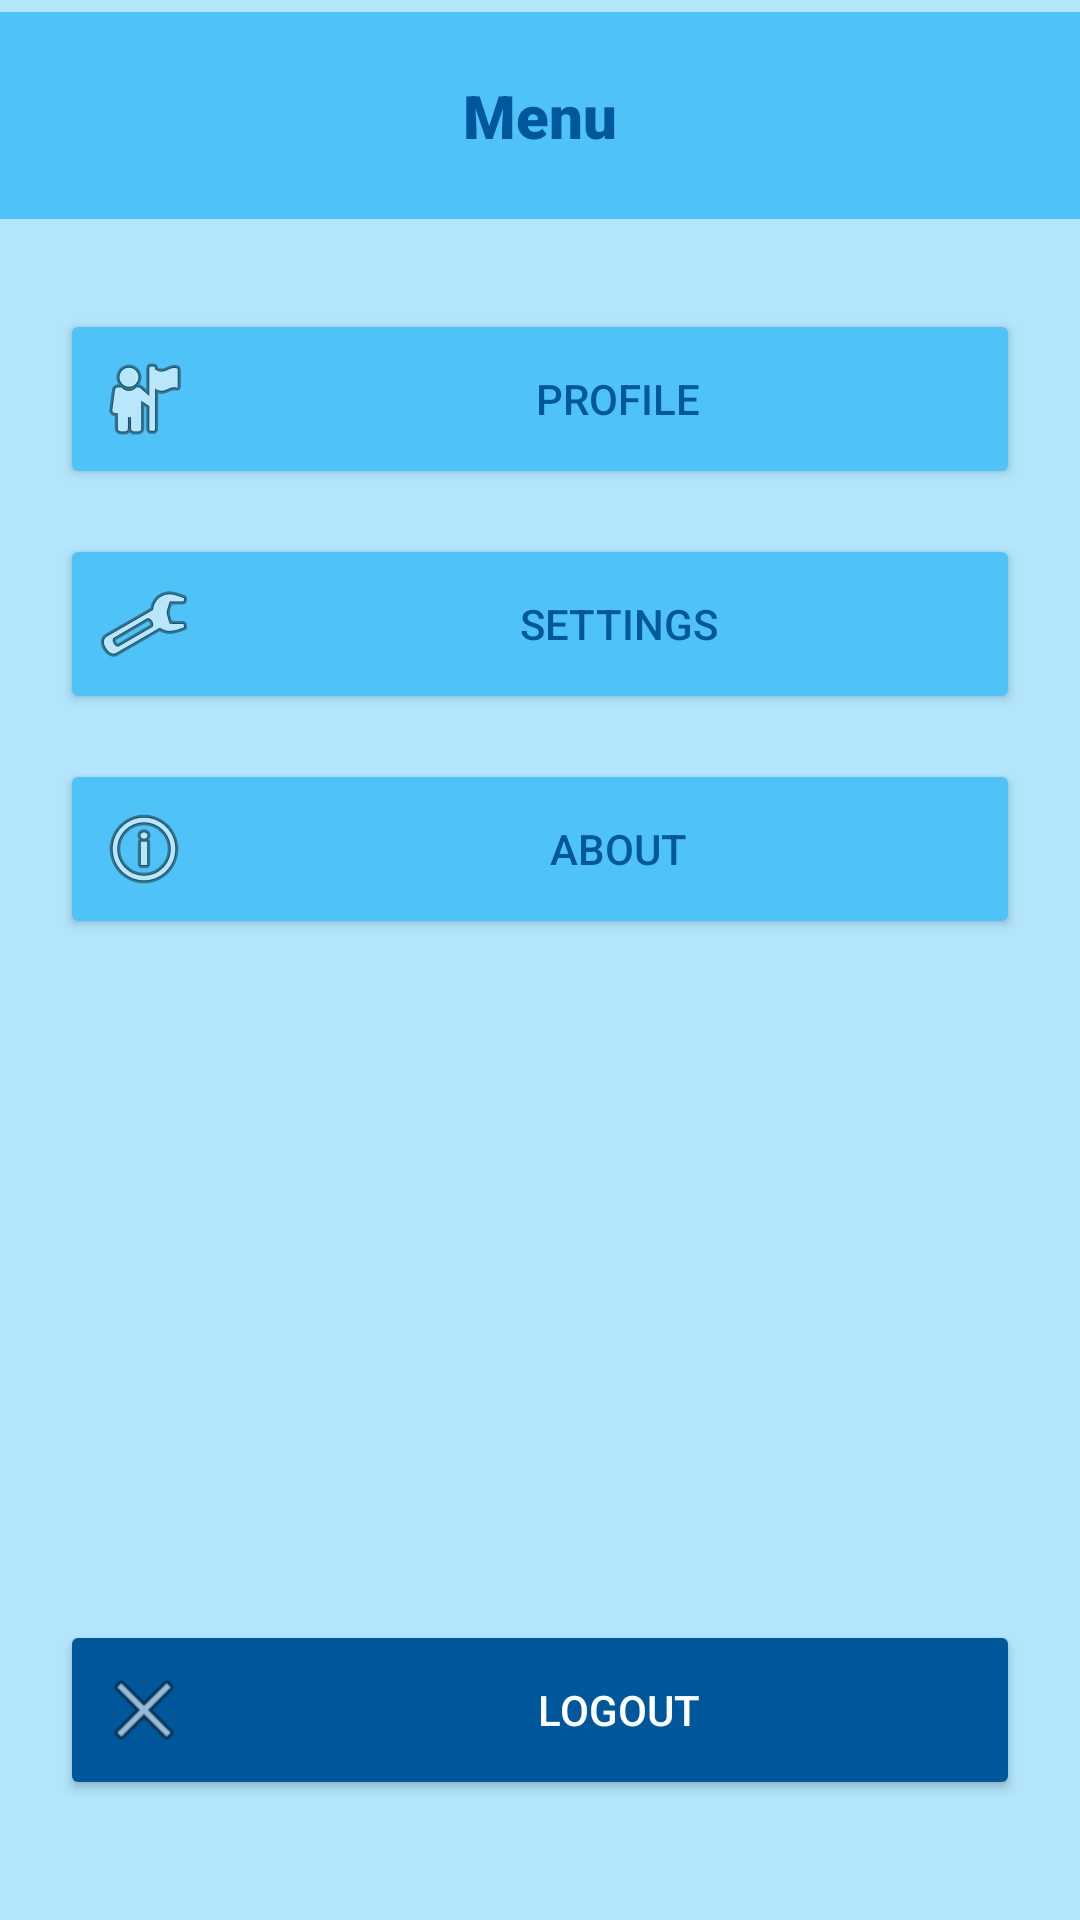

Here is an Android app screen rendered from its layout file. Give the layout XML and the strings, colors and styles it references.
<!-- AndroidManifest.xml: application theme Theme.RapidPass -->
<!-- res/layout/activity_menu.xml -->
<?xml version="1.0" encoding="utf-8"?>
<androidx.constraintlayout.widget.ConstraintLayout xmlns:android="http://schemas.android.com/apk/res/android"
    xmlns:app="http://schemas.android.com/apk/res-auto"
    xmlns:tools="http://schemas.android.com/tools"
    android:id="@+id/main"
    android:layout_width="match_parent"
    android:layout_height="match_parent"
    android:background="@color/light_blue_100"
    tools:context=".Menu">

    <View
        android:id="@+id/view4"
        android:layout_width="0dp"
        android:layout_height="69dp"
        android:background="@color/light_blue_300"
        android:layout_marginTop="4dp"
        app:layout_constraintTop_toTopOf="parent"
        app:layout_constraintStart_toStartOf="parent"
        app:layout_constraintEnd_toEndOf="parent" />

    <TextView
        android:id="@+id/textView10"
        android:layout_width="wrap_content"
        android:layout_height="wrap_content"
        android:text="Menu"
        android:textSize="20sp"
        android:textColor="@color/light_blue_900"
        android:fontFamily="sans-serif-black"
        app:layout_constraintTop_toTopOf="@id/view4"
        app:layout_constraintBottom_toBottomOf="@id/view4"
        app:layout_constraintStart_toStartOf="@id/view4"
        app:layout_constraintEnd_toEndOf="@id/view4" />

    <Button
        android:id="@+id/btn_profile"
        android:layout_width="0dp"
        android:layout_height="60dp"
        android:layout_marginTop="30dp"
        android:layout_marginHorizontal="20dp"
        android:text="   Profile"
        android:textColor="@color/light_blue_900"
        android:backgroundTint="@color/light_blue_300"
        android:drawableStart="@android:drawable/ic_menu_myplaces"
        android:drawablePadding="10dp"
        app:layout_constraintTop_toBottomOf="@id/view4"
        app:layout_constraintStart_toStartOf="parent"
        app:layout_constraintEnd_toEndOf="parent" />

    <Button
        android:id="@+id/btn_settings"
        android:layout_width="0dp"
        android:layout_height="60dp"
        android:text="   Settings"
        android:backgroundTint="@color/light_blue_300"
        android:textColor="@color/light_blue_900"
        android:drawableStart="@android:drawable/ic_menu_manage"
        android:drawablePadding="10dp"
        android:layout_marginTop="15dp"
        android:layout_marginHorizontal="20dp"
        app:layout_constraintTop_toBottomOf="@id/btn_profile"
        app:layout_constraintStart_toStartOf="parent"
        app:layout_constraintEnd_toEndOf="parent" />

    <Button
        android:id="@+id/btn_about"
        android:layout_width="0dp"
        android:layout_height="60dp"
        android:text="   About"
        android:backgroundTint="@color/light_blue_300"
        android:textColor="@color/light_blue_900"
        android:drawableStart="@android:drawable/ic_menu_info_details"
        android:drawablePadding="10dp"
        android:layout_marginTop="15dp"
        android:layout_marginHorizontal="20dp"
        app:layout_constraintTop_toBottomOf="@id/btn_settings"
        app:layout_constraintStart_toStartOf="parent"
        app:layout_constraintEnd_toEndOf="parent" />


    <Button
        android:id="@+id/btn_logout"
        android:layout_width="0dp"
        android:layout_height="60dp"
        android:text="   Logout"
        android:textColor="@color/white"
        android:backgroundTint="@color/light_blue_900"
        android:drawableStart="@android:drawable/ic_menu_close_clear_cancel"
        android:drawablePadding="10dp"
        android:layout_marginHorizontal="20dp"
        android:layout_marginBottom="40dp"
        app:layout_constraintBottom_toBottomOf="parent"
        app:layout_constraintStart_toStartOf="parent"
        app:layout_constraintEnd_toEndOf="parent" />

</androidx.constraintlayout.widget.ConstraintLayout>
<!-- resources referenced by this layout -->
<resources>
  <color name="light_blue_100">#FFB3E5FC</color>
  <color name="light_blue_300">#FF4FC3F7</color>
  <color name="light_blue_900">#FF01579B</color>
  <color name="white">#FFFFFFFF</color>
  <style name="Theme.RapidPass" parent="Base.Theme.RapidPass" />
  <style name="Base.Theme.RapidPass" parent="Theme.Material3.DayNight.NoActionBar">
         <item name="colorPrimary">@color/light_blue_100</item>
          <item name="colorPrimaryVariant">@color/light_blue_600</item>
          <item name="colorOnPrimary">@color/white</item>
  
          <item name="colorSecondary">@color/teal_300</item>
          <item name="colorSecondaryVariant">@color/teal_700</item>
          <item name="colorOnSecondary">@color/black</item>
  
          <item name="android:statusBarColor">?attr/colorPrimaryVariant</item>
      </style>
  <color name="light_blue_600">#FF039BE5</color>
  <color name="teal_300">#FF4DB6AC</color>
  <color name="teal_700">#FF00796B</color>
  <color name="black">#FF000000</color>
</resources>
